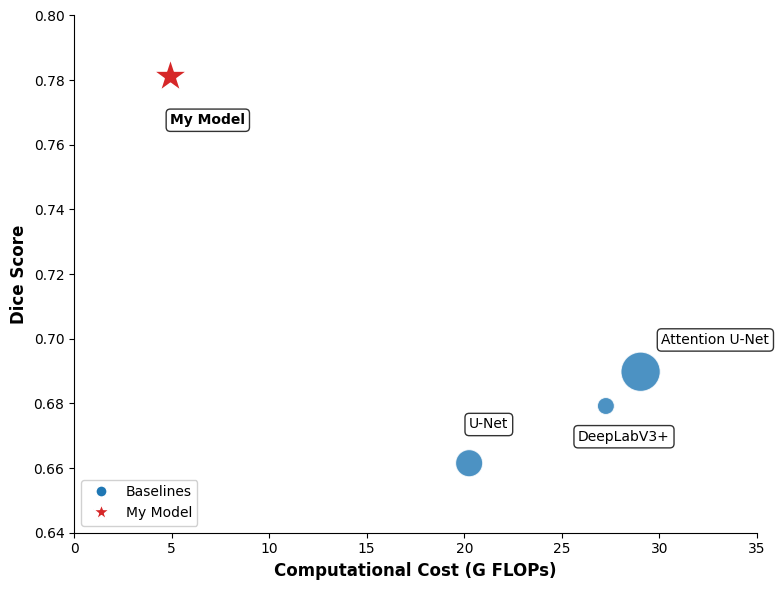

This figure's Python source:
import matplotlib.pyplot as plt
import numpy as np

# ==========================================
# 1. 基础设置
# ==========================================
plt.rcParams['font.family'] = 'sans-serif'
plt.rcParams['font.sans-serif'] = ['Arial', 'DejaVu Sans', 'SimHei', 'WenQuanYi Micro Hei']
plt.rcParams['axes.unicode_minus'] = False
plt.rcParams['axes.labelweight'] = 'bold'

fig, ax = plt.subplots(figsize=(8, 6), facecolor='white')

# ==========================================
# 2. 真实数据
# ==========================================
models = ['Attention U-Net', 'DeepLabV3+', 'U-Net', 'My Model']
params = np.array([7.98, 2.30, 4.32, 6.72])      # M (用于气泡大小)
flops = np.array([29.04, 27.26, 20.25, 4.93])    # G (用于X轴)
dice = np.array([0.6898, 0.6792, 0.6615, 0.7814])

# 气泡大小：正比于参数量 (Params)
# 归一化到 150-800 之间
sizes = 150 + 650 * (params - params.min()) / (params.max() - params.min())

# ==========================================
# 3. 绘图 (X轴现在是FLOPs)
# ==========================================
# 基线模型：深蓝色圆点
baseline_scatter = ax.scatter(flops[:-1], dice[:-1], 
                           s=sizes[:-1], 
                           c='#1f77b4', 
                           alpha=0.8, 
                           edgecolors='white', 
                           linewidth=0.8,
                           label='Baselines')

# 你的模型：深红色星号
my_scatter = ax.scatter(flops[-1], dice[-1], 
                        s=sizes[-1],  # 大小同样由参数量决定
                        c='#d62728', 
                        marker='*', 
                        edgecolors='white', 
                        linewidth=1.2,
                        label='My Model')

# ==========================================
# 4. 解决图例图标过大的问题 (简化版)
# ==========================================
# 手动创建图例句柄，使用较小的固定大小
legend_handles = [
    plt.Line2D([0], [0], marker='o', color='w', 
               markerfacecolor='#1f77b4', markersize=8, label='Baselines'),
    plt.Line2D([0], [0], marker='*', color='w', 
               markerfacecolor='#d62728', markersize=12, label='My Model')
]

# ==========================================
# 5. 标注与样式
# ==========================================
# 标注 - 因为X轴变了，需要调整偏移量
offsets = [
    (15, 20),    # Attention U-Net：右上
    (-20, -25),  # DeepLabV3+：左下
    (0, 25),     # U-Net：正上
    (0, -35)     # My Model：正下（你的点在最左边）
]

for i, (model, x, y) in enumerate(zip(models, flops, dice)):
    ax.annotate(model, (x, y), xytext=offsets[i], textcoords='offset points',
                fontsize=10, fontweight='bold' if i == 3 else 'normal',
                bbox=dict(boxstyle="round,pad=0.3", facecolor='white', alpha=0.8))

# 坐标轴 - 现在X轴是FLOPs
ax.set_xlabel('Computational Cost (G FLOPs)', fontsize=12)
ax.set_ylabel('Dice Score', fontsize=12)

# 根据FLOPs范围设置X轴
ax.set_xlim(0, 35)
ax.set_ylim(0.64, 0.80)

# 使用手动创建的图例
ax.legend(handles=legend_handles, loc='lower left', frameon=True, framealpha=0.9)

#plt.title('Model Efficiency vs. Segmentation Accuracy', fontsize=14, pad=15)

# 网格和边框
ax.grid(False)
ax.spines['top'].set_visible(False)
ax.spines['right'].set_visible(False)

plt.tight_layout()
plt.savefig('medical_model_comparison.png', dpi=300, bbox_inches='tight')
plt.show()
